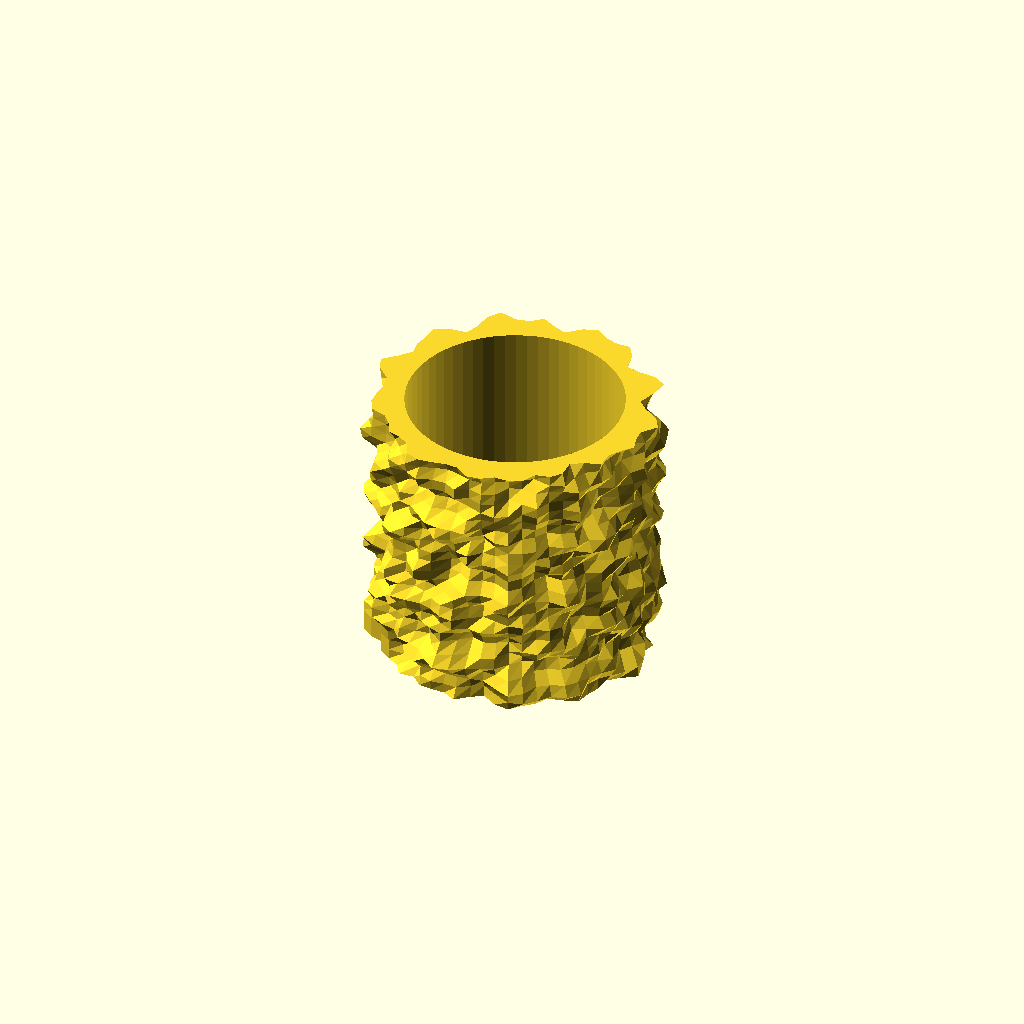
Cell 1: the model at its default parameters.
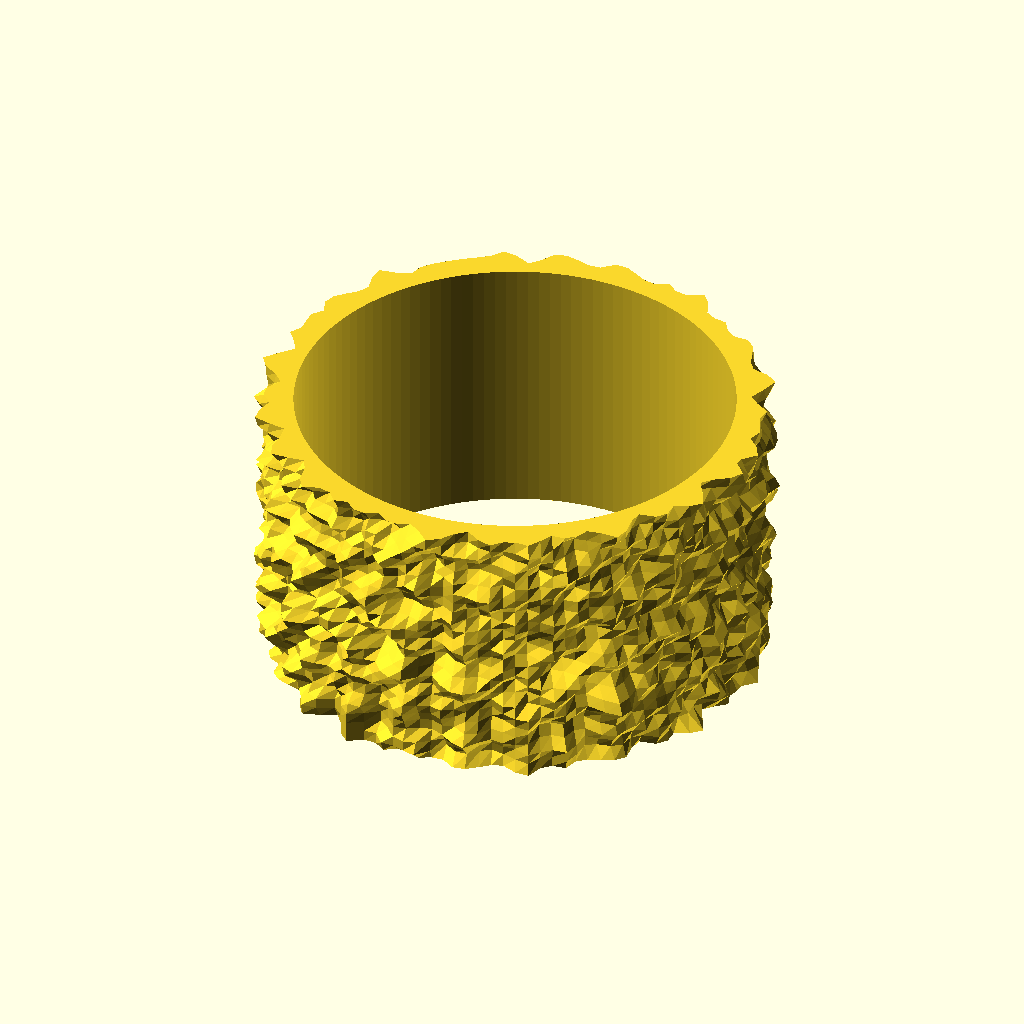
Cell 2: radius = 80 (everything else at default).
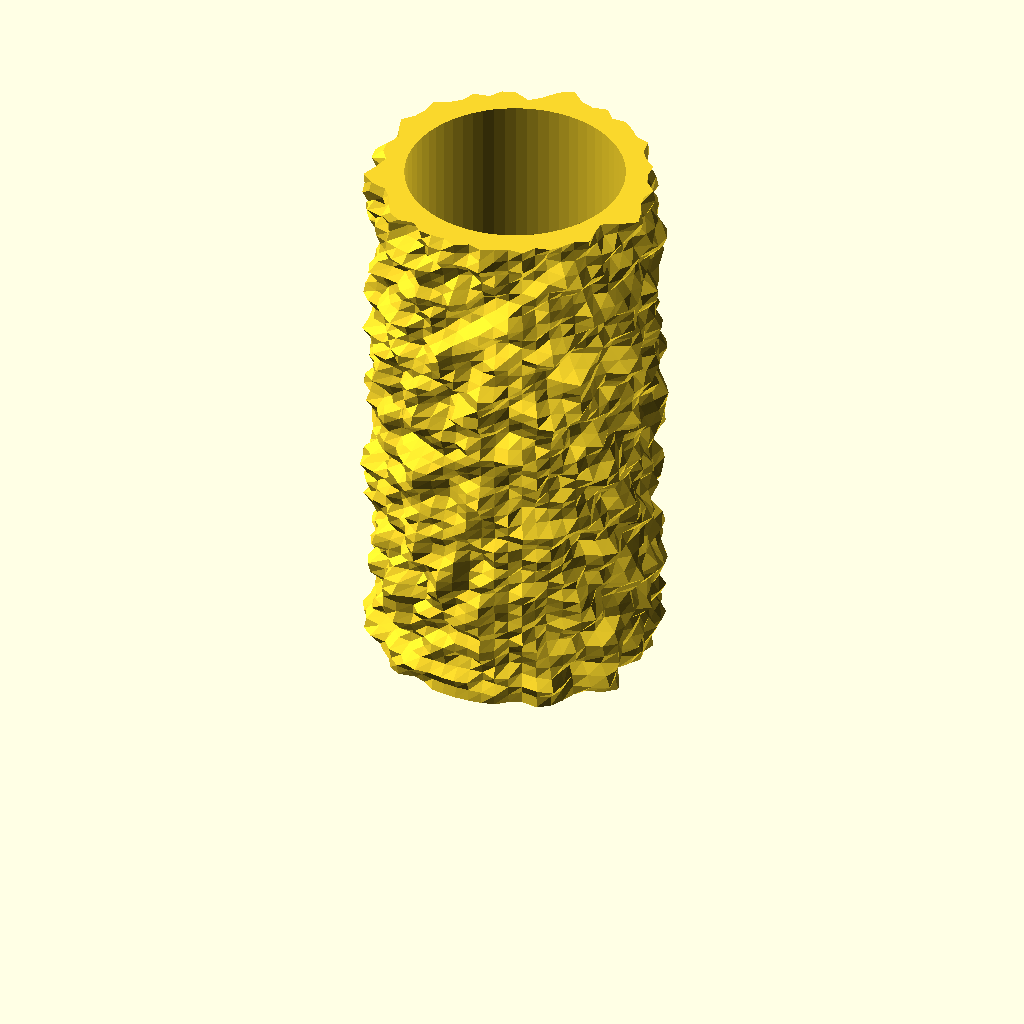
Cell 3: the same model with height = 200.
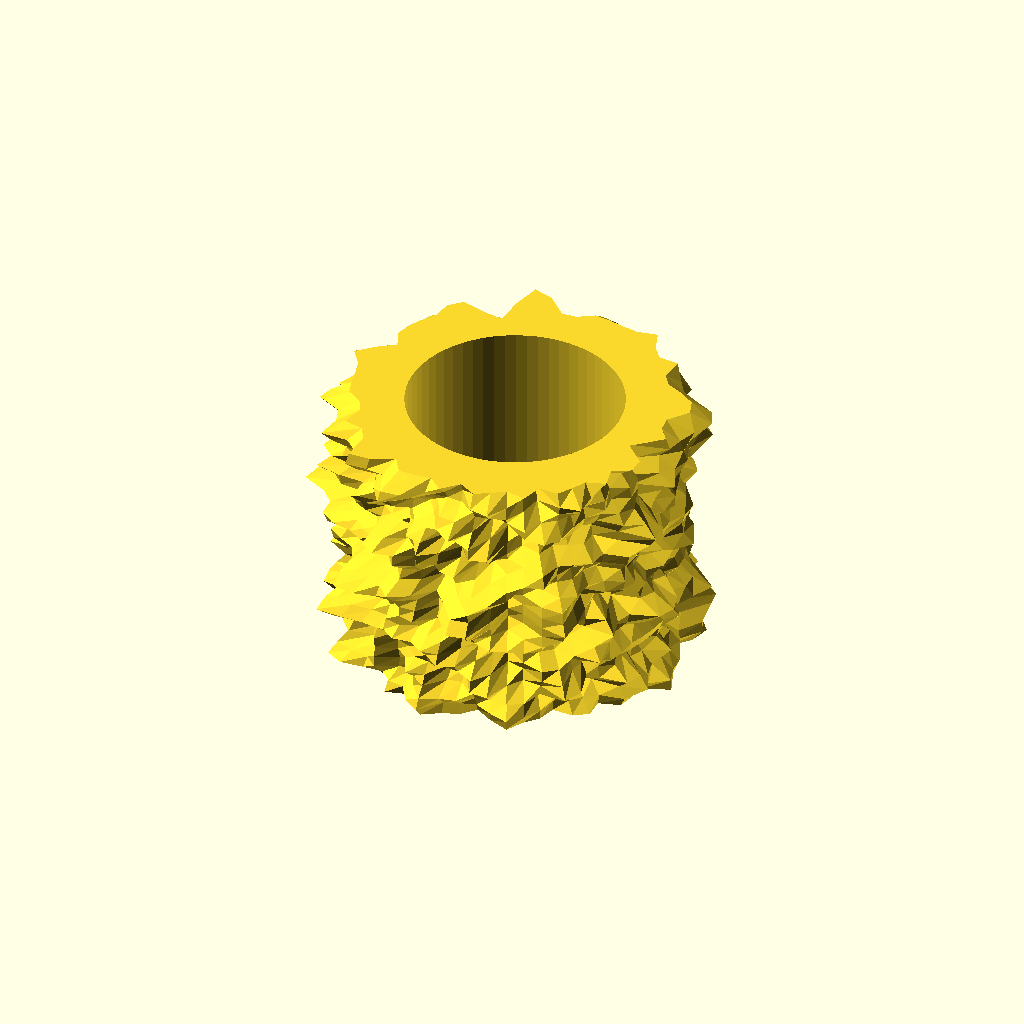
Cell 4 — thickness_scale set to 2, the other parameters unchanged.
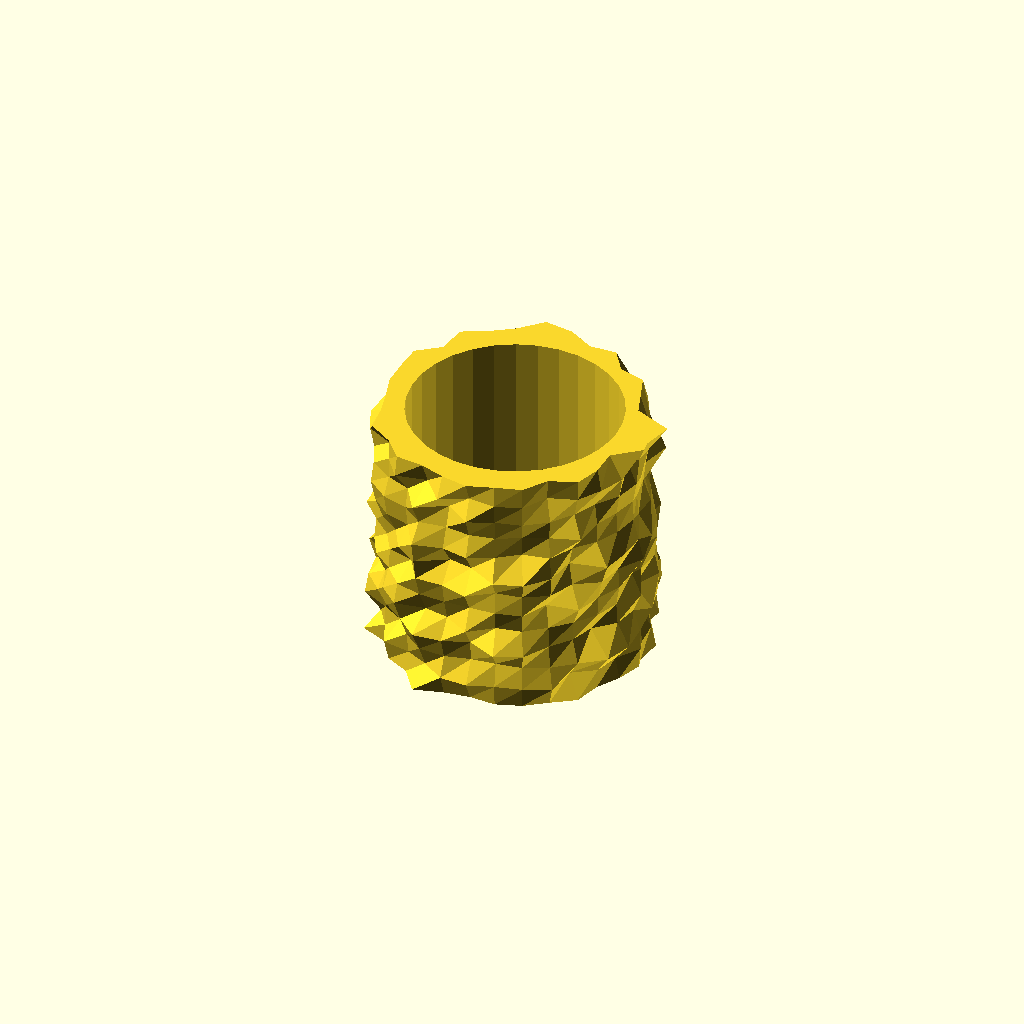
Cell 5: step = 8 (everything else at default).
One fixed orthographic camera (rotation 55°, 0°, 25°; colour scheme Cornfield) for every cell.
Source of the model, examples/perlin_noise_cylinder.scad:
use <util/rand.scad>
use <noise/nz_perlin2s.scad>
use <surface/sf_solidify.scad>
use <ptf/ptf_bend.scad>
use <util/slice.scad>

radius = 40;
height = 100;
thickness_scale = 1;
step = 4;

module perlin_noise_cylinder(radius, height, thickness_scale, step) {
    size = [2 * PI * radius, height];

    surface_inside = [
        for(y = [0:step:size[1]])
            [
                each [for(x = [0:step:size[0] - 1]) [x / 10, y / 10, 0]],
                [size[0] / 10, y / 10, 0]
            ]
    ];

    seed = rand(0, 256);
    leng_row = len(surface_inside[0]);
    surface_outside = [
            for(ri = [0:len(surface_inside) - 1])
                let(
                    row = surface_inside[ri],
                    row_for_noise = [
                        each slice(row, 0, leng_row - 1), 
                        [0, row[leng_row - 1][1], 0]
                    ],
                    ns = nz_perlin2s(row_for_noise, seed)
                )
                [
                    for(ci = [0:len(ns) - 1])
                        [surface_inside[ri][ci][0], surface_inside[ri][ci][1], thickness_scale * (ns[ci] + 1)]
                ]
        ];

    size_div_10 = size / 10;
    radius_div_10 = radius / 10;
    t_surface_outside = [
            for(row = surface_outside)
                [for(p = row)
                    ptf_bend(size_div_10, p, radius_div_10, 360)
                ]
        ];
    t_surface_inside = [
        for(row = surface_inside)
            [for(p = row)
                ptf_bend(size_div_10, p, radius_div_10, 360)
            ]
    ];
 
    sf_solidify(t_surface_outside, t_surface_inside);
}

perlin_noise_cylinder(radius, height, thickness_scale, step);
Customizer parameters (derived from the source; name, type, default, range or options):
radius: number, default 40
height: number, default 100
thickness_scale: number, default 1
step: number, default 4
